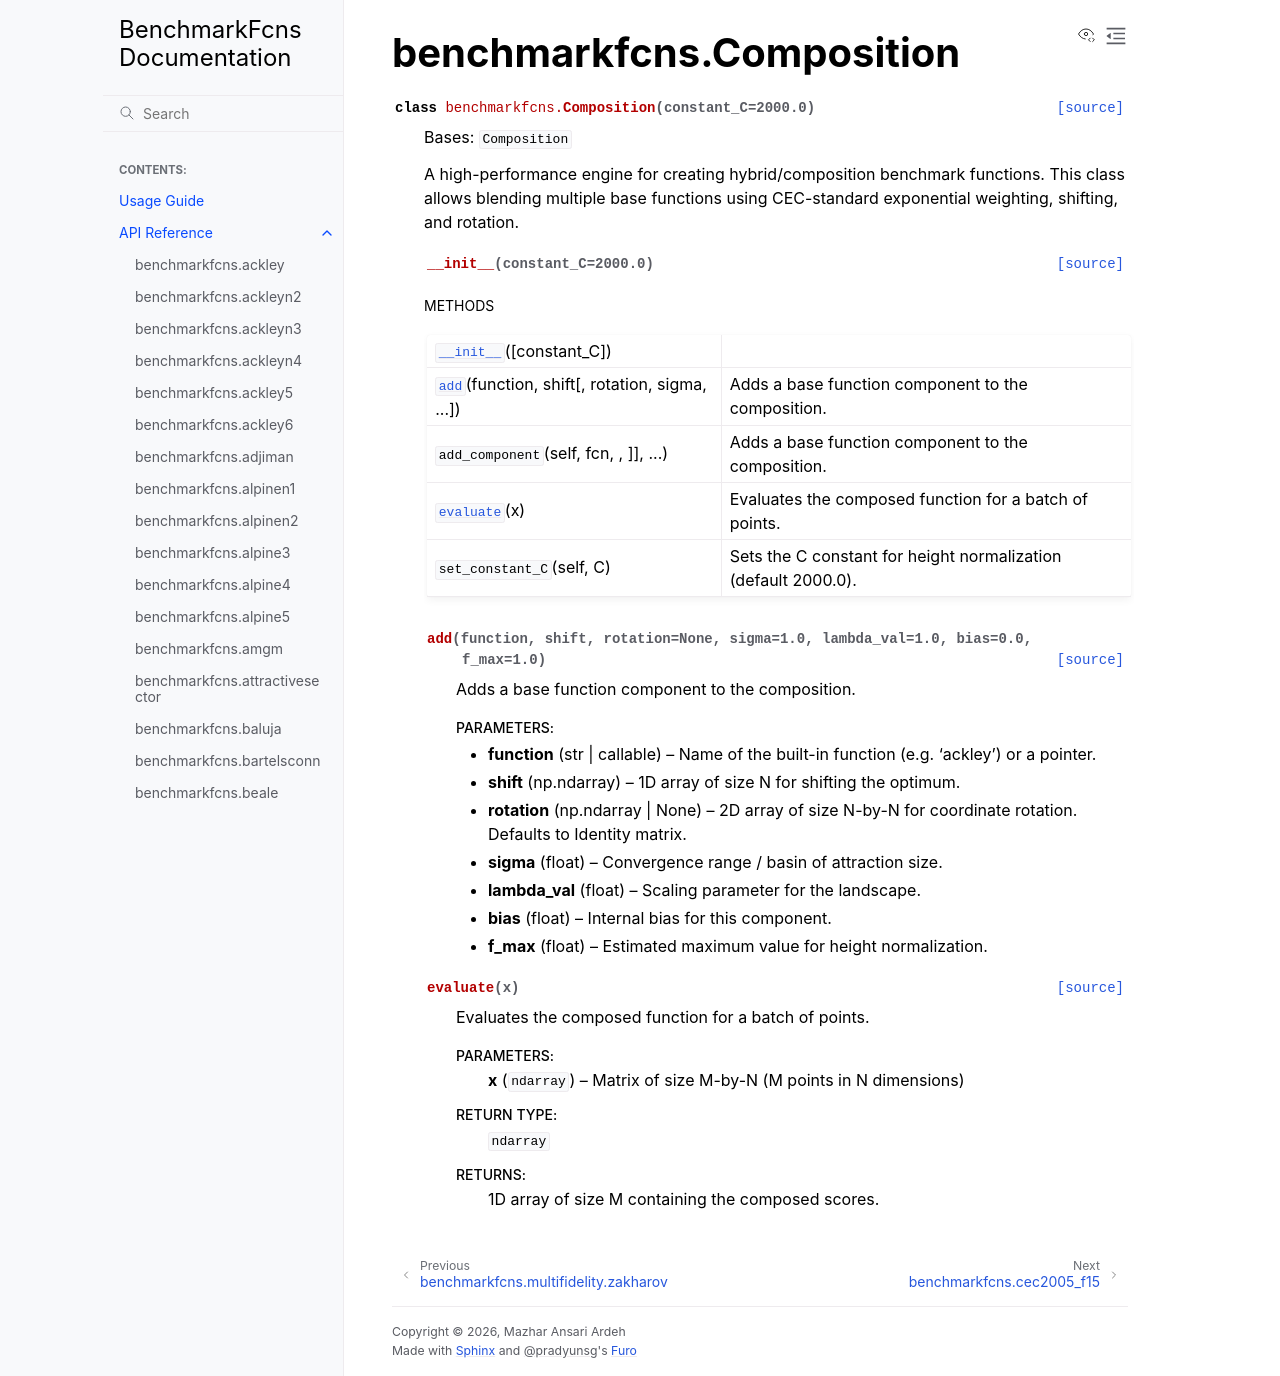

repository: mazhar-ansari-ardeh/BenchmarkFcns · page: generated/benchmarkfcns.Composition.html · generator: sphinx

benchmarkfcns.Composition
=========================

.. currentmodule:: benchmarkfcns

.. autoclass:: Composition


   .. automethod:: __init__


   .. rubric:: Methods

   .. autosummary::

      ~Composition.__init__
      ~Composition.add
      ~Composition.add_component
      ~Composition.evaluate
      ~Composition.set_constant_C
